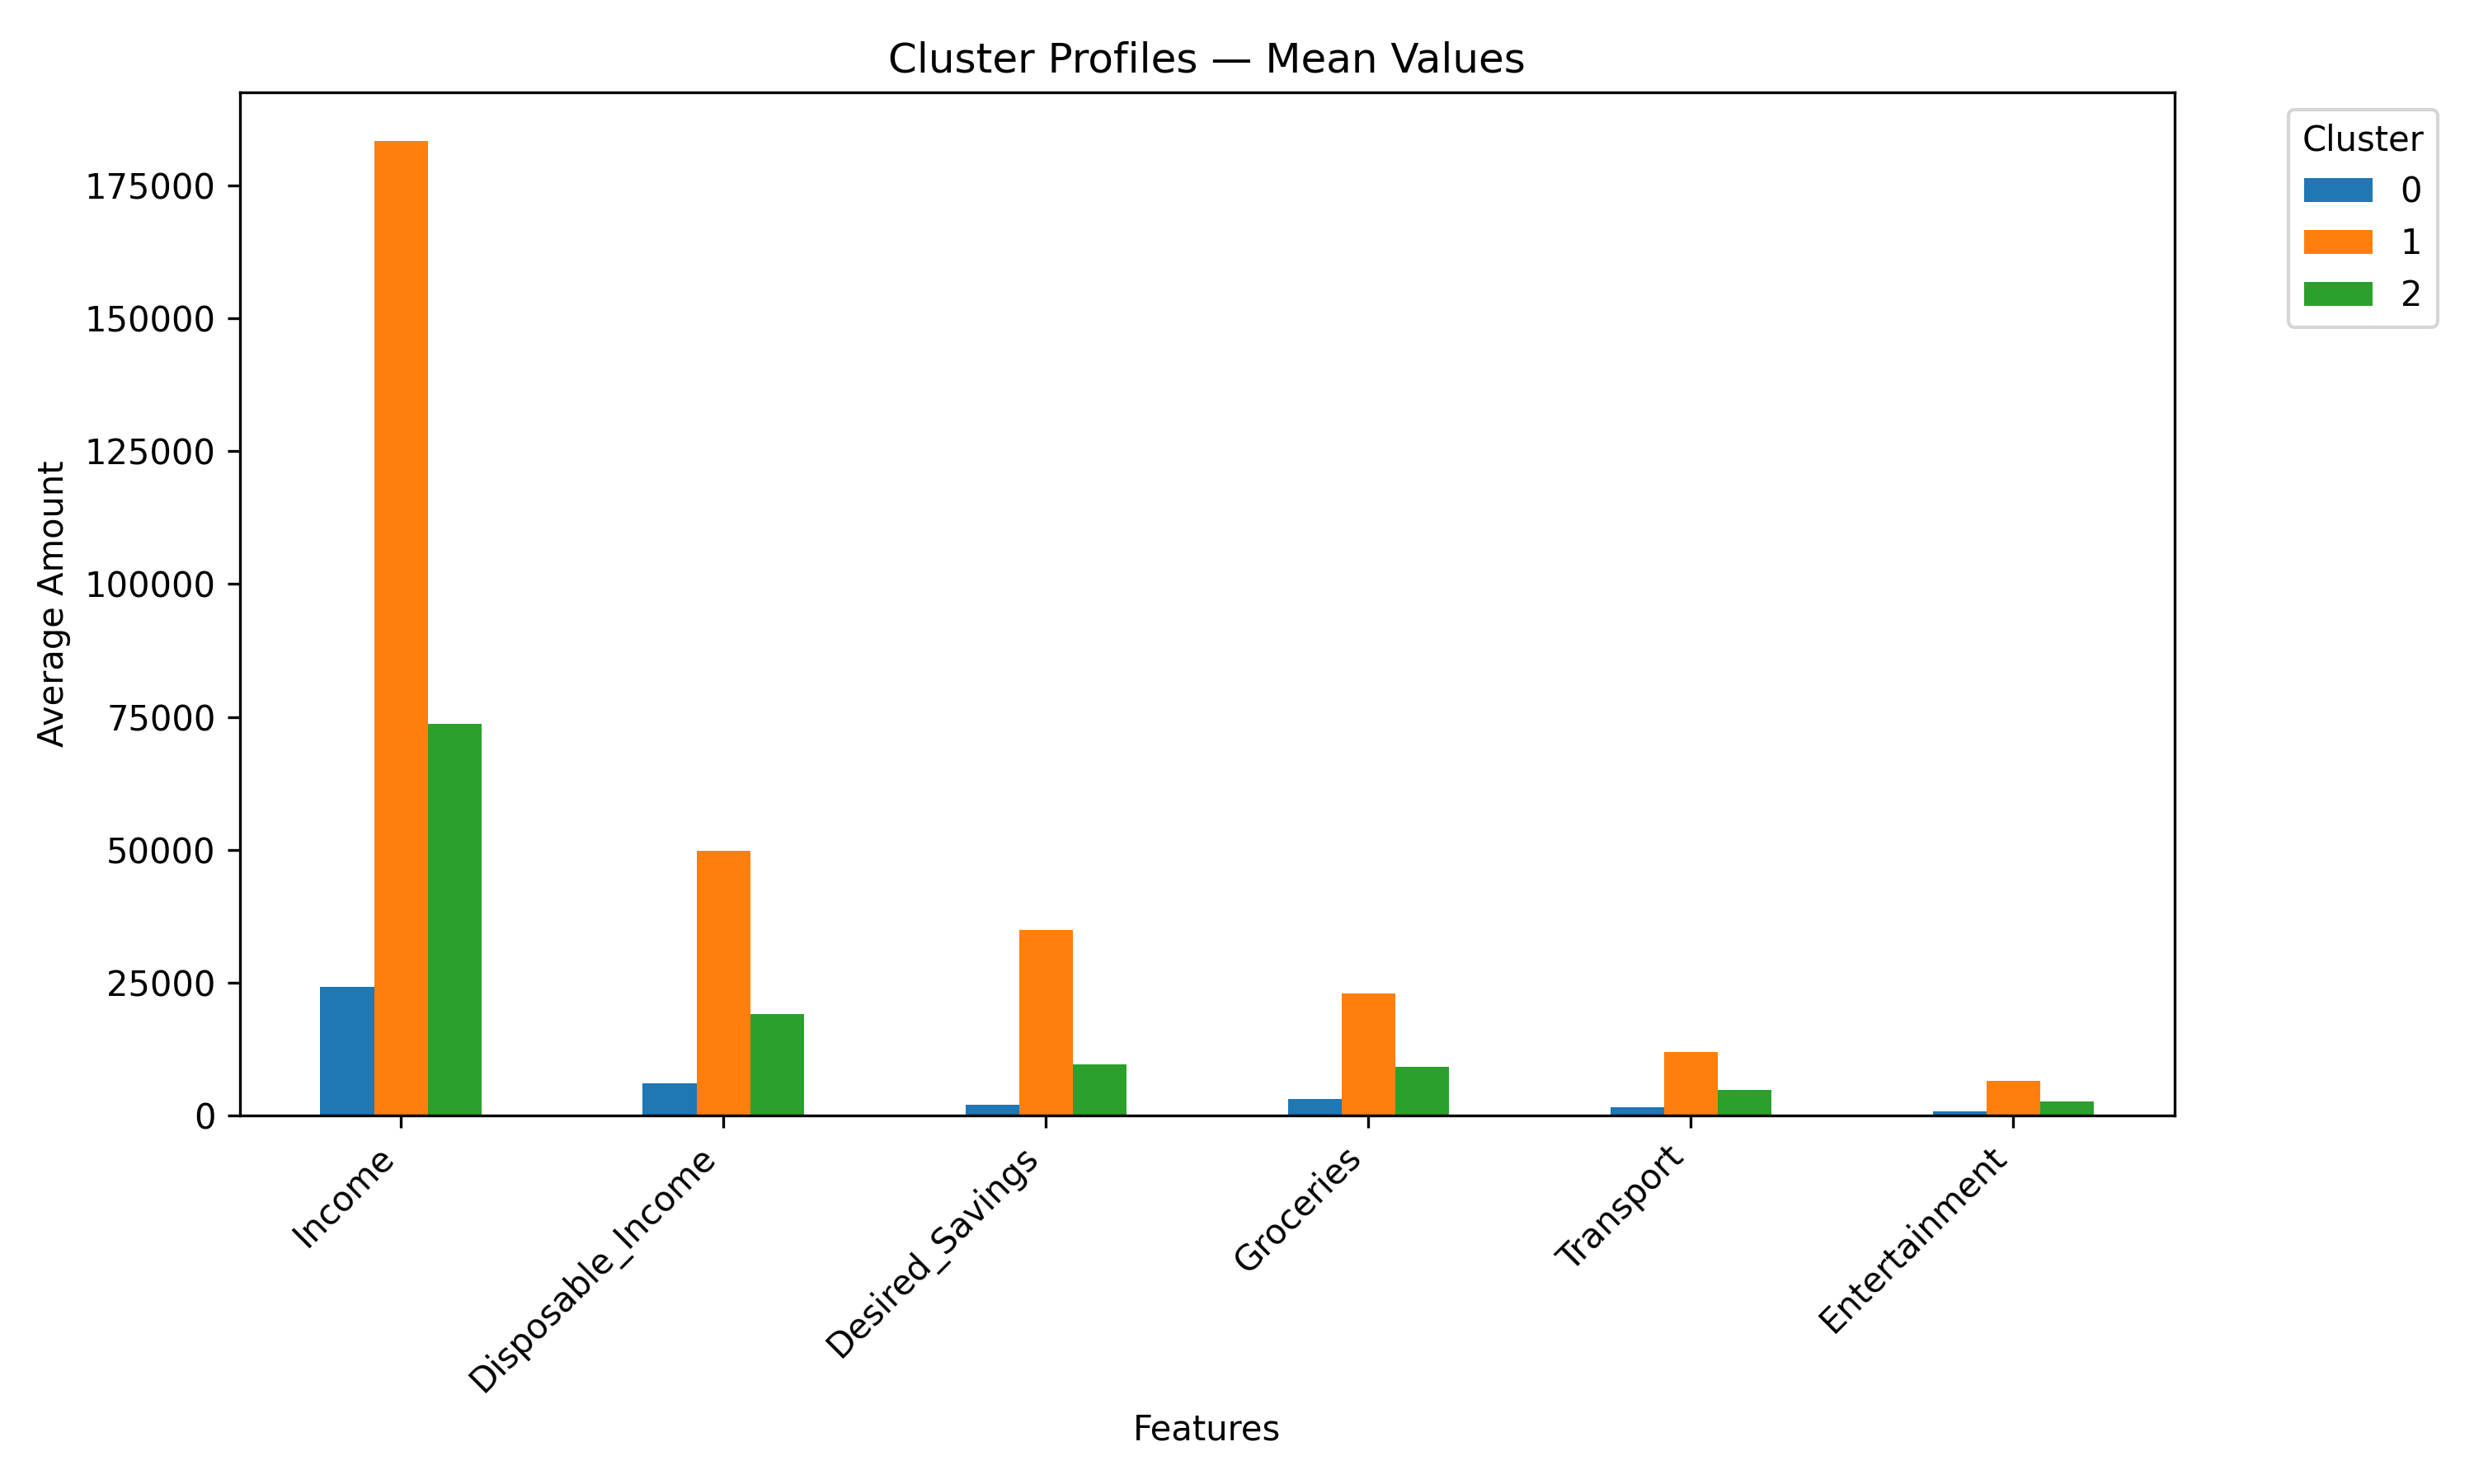

The table this chart was drawn from, first rows:
cluster_k3, Income, Disposable_Income, Desired_Savings, Groceries, Transport, Entertainment, Count
0, 24222, 6009, 1995, 3033, 1573, 836.5, 14571
1, 183383, 49743, 34898, 22987, 11980, 6465, 718
2, 73679, 19036, 9666, 9216, 4790, 2578, 4711
